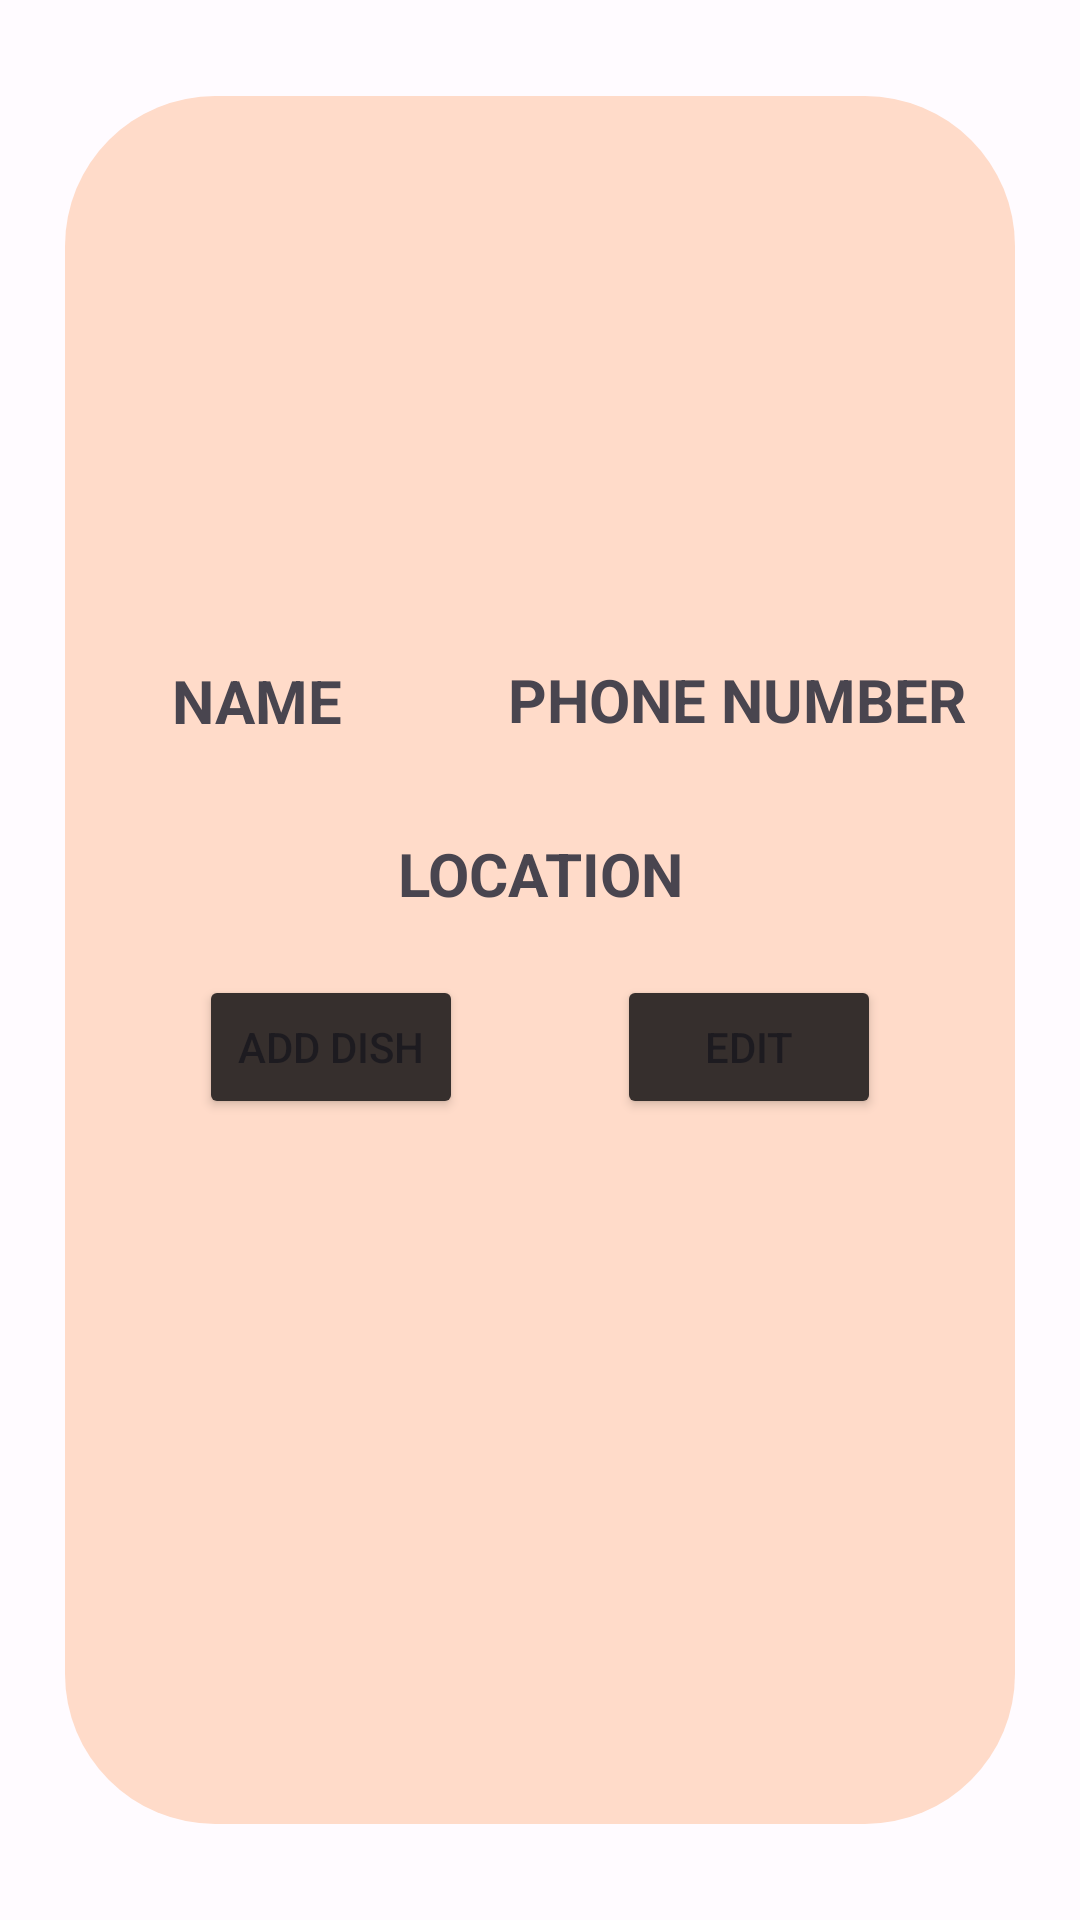

Layout XML and referenced resources for this Android screen:
<!-- AndroidManifest.xml: application theme AppTheme -->
<!-- res/layout/activity_vendor.xml -->
<?xml version="1.0" encoding="utf-8"?>
<androidx.constraintlayout.widget.ConstraintLayout xmlns:android="http://schemas.android.com/apk/res/android"
    xmlns:app="http://schemas.android.com/apk/res-auto"
    xmlns:tools="http://schemas.android.com/tools"
    android:layout_width="match_parent"
    android:layout_height="match_parent"
    android:background="@drawable/background_bw"
    tools:context=".VendorActivity">

    <androidx.constraintlayout.widget.Guideline
        android:id="@+id/guideline40"
        android:layout_width="wrap_content"
        android:layout_height="wrap_content"
        android:orientation="horizontal"
        app:layout_constraintGuide_percent="0.05" />

    <androidx.constraintlayout.widget.Guideline
        android:id="@+id/guideline41"
        android:layout_width="wrap_content"
        android:layout_height="wrap_content"
        android:orientation="horizontal"
        app:layout_constraintGuide_percent="0.95" />

    <androidx.constraintlayout.widget.Guideline
        android:id="@+id/guideline42"
        android:layout_width="wrap_content"
        android:layout_height="wrap_content"
        android:orientation="vertical"
        app:layout_constraintGuide_percent="0.06" />

    <androidx.constraintlayout.widget.Guideline
        android:id="@+id/guideline43"
        android:layout_width="wrap_content"
        android:layout_height="wrap_content"
        android:orientation="vertical"
        app:layout_constraintGuide_percent="0.94" />

    <androidx.constraintlayout.widget.ConstraintLayout
        android:layout_width="0dp"
        android:layout_height="0dp"
        android:background="@drawable/add_vendor_bg"
        app:layout_constraintBottom_toTopOf="@+id/guideline41"
        app:layout_constraintEnd_toStartOf="@+id/guideline43"
        app:layout_constraintStart_toStartOf="@+id/guideline42"
        app:layout_constraintTop_toTopOf="@+id/guideline40">

        <androidx.constraintlayout.widget.Guideline
            android:id="@+id/guideline6"
            android:layout_width="wrap_content"
            android:layout_height="wrap_content"
            android:orientation="horizontal"
            app:layout_constraintGuide_percent="0.05" />

        <androidx.constraintlayout.widget.Guideline
            android:id="@+id/guideline1"
            android:layout_width="wrap_content"
            android:layout_height="wrap_content"
            android:orientation="horizontal"
            app:layout_constraintGuide_percent="0.3" />

        <androidx.constraintlayout.widget.Guideline
            android:id="@+id/guideline18"
            android:layout_width="wrap_content"
            android:layout_height="wrap_content"
            android:orientation="horizontal"
            app:layout_constraintGuide_percent="0.2" />

        <androidx.constraintlayout.widget.Guideline
            android:id="@+id/guideline20"
            android:layout_width="wrap_content"
            android:layout_height="wrap_content"
            android:orientation="horizontal"
            app:layout_constraintGuide_percent="0.4" />

        <androidx.constraintlayout.widget.Guideline
            android:id="@+id/guideline2"
            android:layout_width="wrap_content"
            android:layout_height="wrap_content"
            android:orientation="horizontal"
            app:layout_constraintGuide_percent="0.5" />

        <androidx.constraintlayout.widget.Guideline
            android:id="@+id/guideline22"
            android:layout_width="wrap_content"
            android:layout_height="wrap_content"
            android:orientation="horizontal"
            app:layout_constraintGuide_percent="0.6" />

        <androidx.constraintlayout.widget.Guideline
            android:id="@+id/guideline3"
            android:layout_width="wrap_content"
            android:layout_height="wrap_content"
            android:orientation="horizontal"
            app:layout_constraintGuide_percent="0.7" />

        <androidx.constraintlayout.widget.Guideline
            android:id="@+id/guideline23"
            android:layout_width="wrap_content"
            android:layout_height="wrap_content"
            android:orientation="horizontal"
            app:layout_constraintGuide_percent="0.8" />

        <androidx.constraintlayout.widget.Guideline
            android:id="@+id/guideline17"
            android:layout_width="wrap_content"
            android:layout_height="wrap_content"
            android:orientation="horizontal"
            app:layout_constraintGuide_percent="0.95" />

        <androidx.constraintlayout.widget.Guideline
            android:id="@+id/guideline7"
            android:layout_width="wrap_content"
            android:layout_height="wrap_content"
            android:orientation="vertical"
            app:layout_constraintGuide_percent="0.06" />

        <androidx.constraintlayout.widget.Guideline
            android:id="@+id/guideline11"
            android:layout_width="wrap_content"
            android:layout_height="wrap_content"
            android:orientation="vertical"
            app:layout_constraintGuide_percent="0.3" />

        <androidx.constraintlayout.widget.Guideline
            android:id="@+id/guideline12"
            android:layout_width="wrap_content"
            android:layout_height="wrap_content"
            android:orientation="vertical"
            app:layout_constraintGuide_percent="0.5" />

        <androidx.constraintlayout.widget.Guideline
            android:id="@+id/guideline16"
            android:layout_width="wrap_content"
            android:layout_height="wrap_content"
            android:orientation="vertical"
            app:layout_constraintGuide_percent="0.7" />

        <androidx.constraintlayout.widget.Guideline
            android:id="@+id/guideline9"
            android:layout_width="wrap_content"
            android:layout_height="wrap_content"
            android:orientation="vertical"
            app:layout_constraintGuide_percent="0.94" />

        <ImageView
            android:id="@+id/ivPhotoA2"
            android:layout_width="0dp"
            android:layout_height="0dp"
            android:layout_marginTop="@dimen/smallMargin"
            android:layout_marginBottom="@dimen/smallMargin"
            app:layout_constraintBottom_toTopOf="@+id/guideline1"
            app:layout_constraintEnd_toStartOf="@+id/guideline9"
            app:layout_constraintStart_toStartOf="@+id/guideline7"
            app:layout_constraintTop_toTopOf="@+id/guideline6"
            tools:srcCompat="@tools:sample/avatars" />

        <TextView
            android:id="@+id/tvNameA2"
            android:layout_width="wrap_content"
            android:layout_height="wrap_content"
            android:text="@string/name"
            android:textAllCaps="true"
            android:textSize="@dimen/medTextSize"
            android:textStyle="bold"
            app:layout_constraintBottom_toTopOf="@+id/guideline20"
            app:layout_constraintEnd_toStartOf="@+id/guideline12"
            app:layout_constraintHorizontal_bias="0.2"
            app:layout_constraintStart_toStartOf="@+id/guideline7"
            app:layout_constraintTop_toTopOf="@+id/guideline1" />

        <TextView
            android:id="@+id/tvLocationA2"
            android:layout_width="wrap_content"
            android:layout_height="wrap_content"
            android:text="@string/location"
            android:textAllCaps="true"
            android:textStyle="bold"
            android:textSize="@dimen/medTextSize"
            app:layout_constraintBottom_toTopOf="@+id/guideline2"
            app:layout_constraintEnd_toStartOf="@+id/guideline9"
            app:layout_constraintStart_toStartOf="@+id/guideline7"
            app:layout_constraintTop_toTopOf="@+id/guideline20" />

        <TextView
            android:id="@+id/tvPhoneNumA2"
            android:layout_width="wrap_content"
            android:layout_height="wrap_content"
            android:text="@string/phone_number"
            android:textAllCaps="true"
            android:textSize="@dimen/medTextSize"
            android:textStyle="bold"
            app:layout_constraintBottom_toTopOf="@+id/guideline20"
            app:layout_constraintEnd_toStartOf="@+id/guideline9"
            app:layout_constraintHorizontal_bias="0.8"
            app:layout_constraintStart_toStartOf="@+id/guideline12"
            app:layout_constraintTop_toTopOf="@+id/guideline1"
            app:layout_constraintVertical_bias="0.487" />

        <androidx.recyclerview.widget.RecyclerView
            android:id="@+id/rvMenuA2"
            android:layout_width="0dp"
            android:layout_height="0dp"
            app:layout_constraintBottom_toTopOf="@+id/guideline17"
            app:layout_constraintEnd_toStartOf="@+id/guideline9"
            app:layout_constraintStart_toStartOf="@+id/guideline7"
            app:layout_constraintTop_toTopOf="@+id/guideline22" />

        <Button
            android:id="@+id/btnAddDishA2"
            android:layout_width="wrap_content"
            android:layout_height="wrap_content"
            android:backgroundTint="?colorSurfaceInverse"
            android:text="@string/add_dish"
            android:textAllCaps="true"
            app:layout_constraintBottom_toTopOf="@+id/guideline22"
            app:layout_constraintEnd_toStartOf="@+id/guideline12"
            app:layout_constraintStart_toStartOf="@+id/guideline7"
            app:layout_constraintTop_toTopOf="@+id/guideline2" />

        <Button
            android:id="@+id/btnEditVendorA2"
            android:layout_width="wrap_content"
            android:layout_height="wrap_content"
            android:backgroundTint="?colorSurfaceInverse"
            android:text="@string/edit"
            android:textAllCaps="true"
            app:layout_constraintBottom_toTopOf="@+id/guideline22"
            app:layout_constraintEnd_toStartOf="@+id/guideline9"
            app:layout_constraintStart_toStartOf="@+id/guideline12"
            app:layout_constraintTop_toTopOf="@+id/guideline2" />

    </androidx.constraintlayout.widget.ConstraintLayout>

</androidx.constraintlayout.widget.ConstraintLayout>
<!-- resources referenced by this layout -->
<resources>
  <dimen name="medTextSize">20sp</dimen>
  <dimen name="smallMargin">5dp</dimen>
  <!-- drawable add_vendor_bg (drawable) -->
  <?xml version="1.0" encoding="utf-8"?>
  <shape xmlns:android="http://schemas.android.com/apk/res/android" android:shape="rectangle">
      <solid android:color="?colorTertiaryContainer"/>
      <corners android:radius="@dimen/btnRadius"/>
  </shape>
  <string name="add_dish">Add Dish</string>
  <string name="edit">Edit</string>
  <string name="location">Location</string>
  <string name="name">Name</string>
  <string name="phone_number">Phone Number</string>
  <dimen name="btnRadius">50dp</dimen>
  <color name="md_theme_light_primary">#B12C16</color>
  <color name="md_theme_light_onPrimary">#FFFFFF</color>
  <color name="md_theme_light_primaryContainer">#FFDAD3</color>
  <color name="md_theme_light_onPrimaryContainer">#3F0400</color>
  <color name="md_theme_light_secondary">#705D00</color>
  <color name="md_theme_light_onSecondary">#FFFFFF</color>
  <color name="md_theme_light_secondaryContainer">#FFE16D</color>
  <color name="md_theme_light_onSecondaryContainer">#221B00</color>
  <color name="md_theme_light_tertiary">#96480E</color>
  <color name="md_theme_light_onTertiary">#FFFFFF</color>
  <color name="md_theme_light_tertiaryContainer">#FFDBC9</color>
  <color name="md_theme_light_onTertiaryContainer">#321200</color>
  <color name="md_theme_light_error">#BA1A1A</color>
  <color name="md_theme_light_errorContainer">#FFDAD6</color>
  <color name="md_theme_light_onError">#FFFFFF</color>
  <color name="md_theme_light_onErrorContainer">#410002</color>
  <color name="md_theme_light_background">#FFFBFF</color>
  <color name="md_theme_light_onBackground">#201A19</color>
  <color name="md_theme_light_surface">#FFFBFF</color>
  <color name="md_theme_light_onSurface">#201A19</color>
  <color name="md_theme_light_surfaceVariant">#F5DDD9</color>
  <color name="md_theme_light_onSurfaceVariant">#534340</color>
  <color name="md_theme_light_outline">#85736F</color>
  <color name="md_theme_light_inverseOnSurface">#FBEEEB</color>
  <color name="md_theme_light_inverseSurface">#362F2D</color>
  <color name="md_theme_light_inversePrimary">#FFB4A5</color>
</resources>
